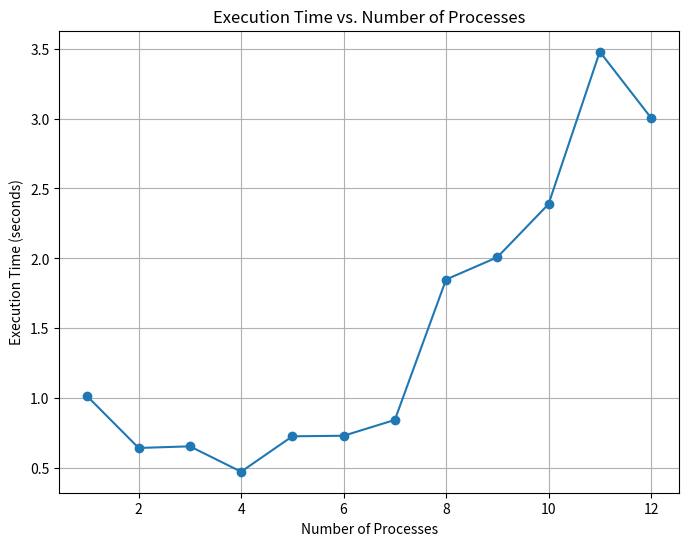

This figure's Python source:
import matplotlib.pyplot as plt

# Data from the provided output
#   Q1
# execution_times = [
#     0.014792, 0.019684, 0.024145, 0.029454, 0.069469, 0.094572, 
#     0.24203, 0.562576, 0.531891, 0.77823, 0.88077, 1.0855
# ]

execution_times =[1.01307,0.644526,0.656219,0.474676,0.727996,0.731853,0.845011,1.84911,2.00819,2.3883,3.47786,3.00508]
num_processes = list(range(1, 13)) 

# Create the plot
plt.figure(figsize=(8, 6))
plt.plot(num_processes, execution_times, marker='o', linestyle='-')
plt.xlabel('Number of Processes')
plt.ylabel('Execution Time (seconds)')
plt.title('Execution Time vs. Number of Processes')
plt.grid(True)

# Show the plot
plt.show()


plt.savefig('Q2.png')